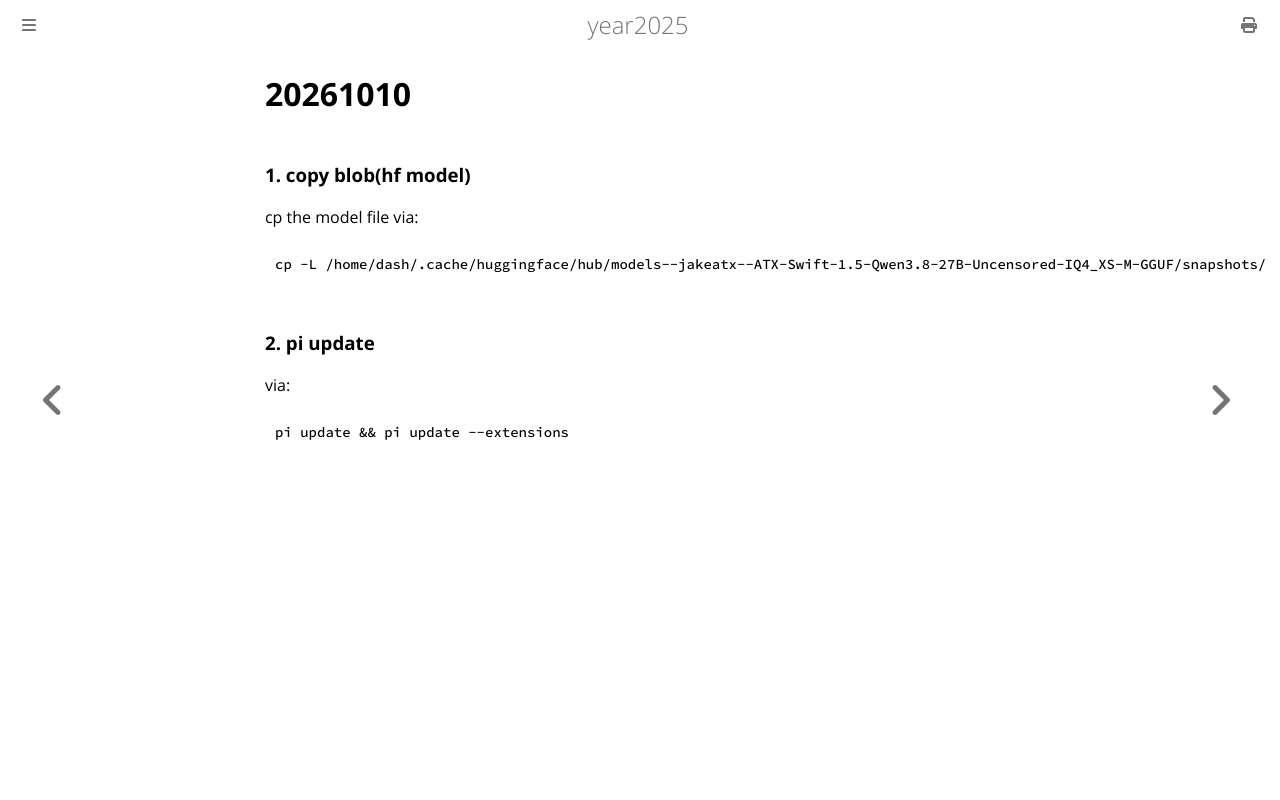

repository: purplepalmdash/Year2025 · page: 20261010.html · generator: mdbook

# 20261010
### 1. copy blob(hf model)
cp the model file via:     

```
cp -L /home/dash/.cache/huggingface/hub/models--jakeatx--ATX-Swift-1.5-Qwen3.8-27B-Uncensored-IQ4_XS-M-GGUF/snapshots/f28e0bec2d5a92e2f1f64dc79e292b9f26bcc5d2/ATX-Swift-1.5-Qwen3.8-27B-Uncensored-IQ4_XS-M.gguf ~/models/ATX-Swift-1.5-Qwen3.8-27B-Uncensored-IQ4_XS-M.gguf
```
### 2. pi update
via:    

```
pi update && pi update --extensions
```
